Run: headless pygame with SDL's dummy video driver; simulated clock (each Clock.tick advances the game by its frame time, no real sleeping); random seed 0; keys injected as events and as key.get_pressed() state; no mouse input.
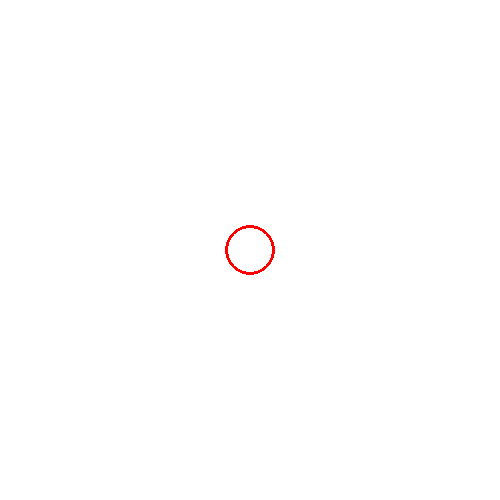
Frame 1 of 4 · flips 1–60 · no input
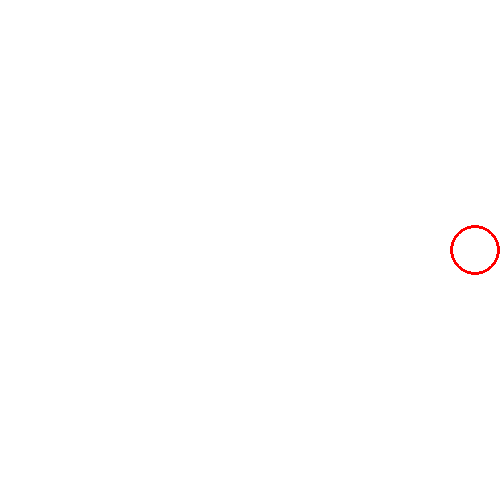
Frame 2 of 4 · flips 61–180 · tapped SPACE, RETURN · held RIGHT (→), D
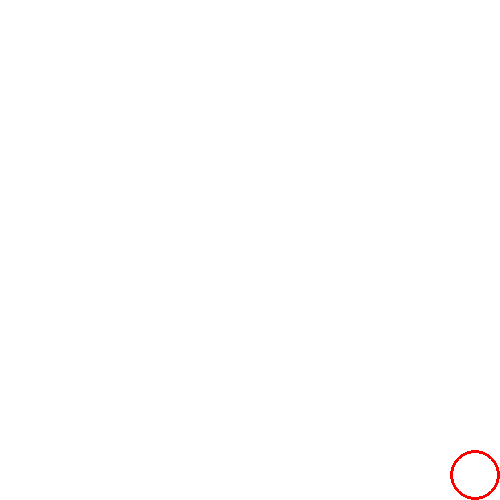
Frame 3 of 4 · flips 181–300 · held DOWN (↓), S
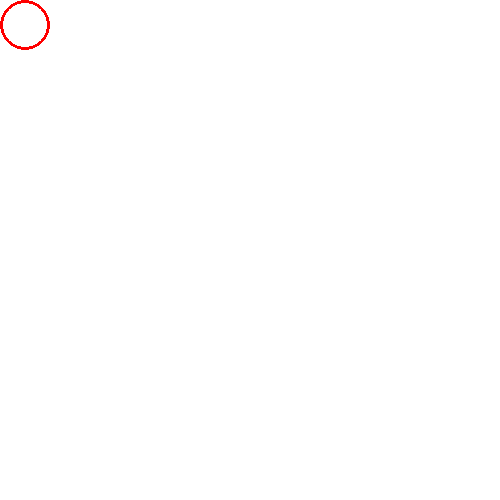
Frame 4 of 4 · flips 301–420 · held LEFT (←), A, UP (↑), W

The pygame program that drew these frames:

import pygame

def move():
    pygame.init()

    clock= pygame.time.Clock()

    width, height= 500, 500

    screen= pygame.display.set_mode((width, height))

    pygame.display.set_caption("ball")
    ball_x= width//2
    ball_y= height//2

    ball_radius= 25
    color= (255,0,0)
    
    move_amount= 10

    running = True
    while running:
        clock.tick(10)



        keys= pygame.key.get_pressed()

        if keys[pygame.K_UP]:
            ball_y -=move_amount
        if keys[pygame.K_DOWN]:
            ball_y+=move_amount
        if keys[pygame.K_RIGHT]:
            ball_x+=move_amount
        if keys[pygame.K_LEFT]:
            ball_x-=move_amount
        

        if ball_x<ball_radius:
            ball_x= ball_radius
        if ball_x>width- ball_radius:
            ball_x=width- ball_radius
        if ball_y<ball_radius:
            ball_y= ball_radius
        if ball_y> height-ball_radius:
            ball_y= height-ball_radius
        

        screen.fill((255,255,255))

        pygame.draw.circle(screen, color, (ball_x, ball_y), ball_radius, width=3)

        pygame.display.flip()

    pygame.quit()

move()
